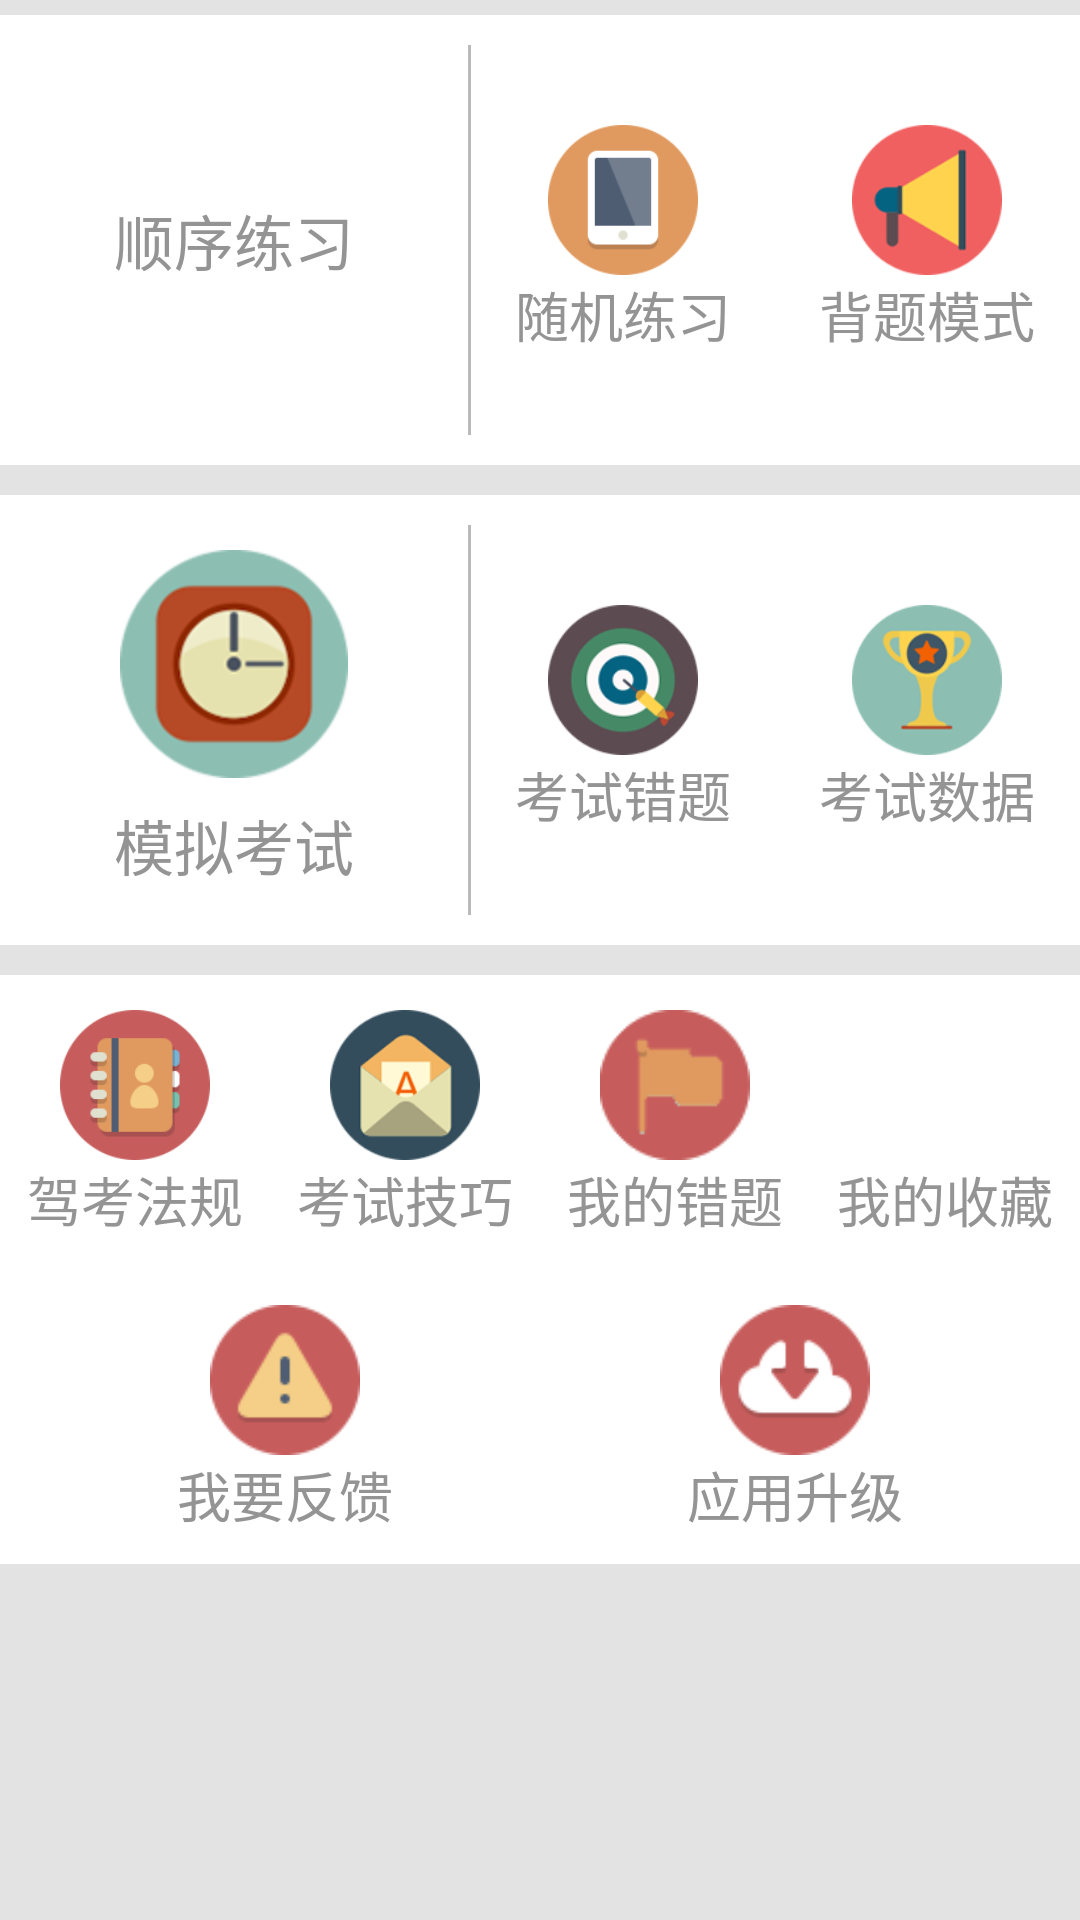

Android layout source for this screen:
<!-- AndroidManifest.xml: application theme MyTheme -->
<!-- res/layout/subject_four_fragment.xml -->
<LinearLayout xmlns:android="http://schemas.android.com/apk/res/android"
    xmlns:tools="http://schemas.android.com/tools"
    android:layout_width="match_parent"
    android:layout_height="match_parent"
    android:orientation="vertical"
    android:background="@color/light_grey">

    <LinearLayout
        android:layout_width="match_parent"
        android:layout_height="150dp"
        android:orientation="horizontal"
        android:background="@color/white"
        android:layout_marginTop="5dp">
        <RelativeLayout
            android:layout_width="0dp"
            android:layout_height="match_parent"
            android:layout_weight="1"
            android:gravity="center">
            <ImageButton
                android:id="@+id/id_main_image_order_practice"
                android:layout_width="wrap_content"
                android:layout_height="wrap_content"
                android:background="@drawable/subject4_order_practice_selector"
                android:layout_centerInParent="true"/>
            <TextView
                android:id="@+id/id_main_text_order_title"
                android:layout_width="wrap_content"
                android:layout_height="wrap_content"
                android:text="顺序练习"
                android:layout_below="@id/id_main_image_order_practice"
                android:textSize="@dimen/font_size_20"
                android:textColor="@color/font_grey"
                android:layout_centerInParent="true"/>
        </RelativeLayout>

        <View
            android:layout_width="1dp"
            android:layout_height="match_parent"
            android:background="@color/line_normal_grey"
            android:layout_marginTop="10dp"
            android:layout_marginBottom="10dp"/>
        <LinearLayout
            android:layout_width="0dp"
            android:layout_height="match_parent"
            android:layout_weight="1.3">
            <LinearLayout
                android:layout_width="0dp"
                android:layout_height="match_parent"
                android:layout_weight="1"
                android:orientation="vertical">
                <LinearLayout
                    android:layout_width="match_parent"
                    android:layout_height="0dp"
                    android:layout_weight="1"
                    android:gravity="center"
                    android:orientation="vertical"
                    >
                    <ImageButton
                        android:id="@+id/id_main_image_random_question"
                        android:layout_width="50dp"
                        android:layout_height="50dp"
                        android:background="@drawable/subject4_suijilianxi_selector"/>
                    <TextView
                        android:layout_width="wrap_content"
                        android:layout_height="wrap_content"
                        android:text="随机练习"
                        android:textSize="@dimen/font_size_18"
                        android:textColor="@color/font_grey"/>
                </LinearLayout>
            </LinearLayout>
            <LinearLayout
                android:layout_width="0dp"
                android:layout_height="match_parent"
                android:layout_weight="1"
                android:orientation="vertical">
                <LinearLayout
                    android:layout_width="match_parent"
                    android:layout_height="0dp"
                    android:layout_weight="1"
                    android:gravity="center"
                    android:orientation="vertical">
                    <ImageButton
                        android:id="@+id/id_main_image_recite_question"
                        android:layout_width="50dp"
                        android:layout_height="50dp"
                        android:background="@drawable/subject4_beitimoshi_selector"/>
                    <TextView
                        android:layout_width="wrap_content"
                        android:layout_height="wrap_content"
                        android:text="背题模式"
                        android:textSize="@dimen/font_size_18"
                        android:textColor="@color/font_grey"/>
                </LinearLayout>
            </LinearLayout>
        </LinearLayout>
    </LinearLayout>


    <LinearLayout
        android:layout_width="match_parent"
        android:layout_height="150dp"
        android:orientation="horizontal"
        android:layout_marginTop="10dp"
        android:background="@color/white">

        <RelativeLayout
            android:layout_width="0dp"
            android:layout_height="match_parent"
            android:layout_weight="1"
            android:gravity="center">

            <TextView
                android:id="@+id/id_main_text_exam"
                android:layout_width="wrap_content"
                android:layout_height="wrap_content"
                android:text="模拟考试"
                android:textSize="@dimen/font_size_20"
                android:textColor="@color/font_grey"
                android:layout_alignParentBottom="true"
                android:layout_centerHorizontal="true" />

            <ImageButton
                android:id="@+id/id_main_button_exam"
                android:layout_width="wrap_content"
                android:layout_height="wrap_content"
                android:background="@drawable/subject4_exam_practice_selector"
                android:layout_centerVertical="true"
                android:layout_centerHorizontal="true" />
        </RelativeLayout>

        <View
            android:layout_width="1dp"
            android:layout_height="match_parent"
            android:background="@color/line_normal_grey"
            android:layout_marginTop="10dp"
            android:layout_marginBottom="10dp"/>
        <LinearLayout
            android:layout_width="0dp"
            android:layout_height="match_parent"
            android:layout_weight="1.3">
            <LinearLayout
                android:layout_width="0dp"
                android:layout_height="match_parent"
                android:layout_weight="1"
                android:orientation="vertical">
                <LinearLayout
                    android:layout_width="match_parent"
                    android:layout_height="0dp"
                    android:layout_weight="1"
                    android:gravity="center"
                    android:orientation="vertical">
                    <ImageButton
                        android:id="@+id/id_main_button_exam_wrong_question"
                        android:layout_width="50dp"
                        android:layout_height="50dp"
                        android:background="@drawable/subject4_kaoshicuoti_selector"/>
                    <TextView
                        android:layout_width="wrap_content"
                        android:layout_height="wrap_content"
                        android:text="考试错题"
                        android:textSize="@dimen/font_size_18"
                        android:textColor="@color/font_grey"/>
                </LinearLayout>
            </LinearLayout>
            <LinearLayout
                android:layout_width="0dp"
                android:layout_height="match_parent"
                android:layout_weight="1"
                android:orientation="vertical">
                <LinearLayout
                    android:layout_width="match_parent"
                    android:layout_height="0dp"
                    android:layout_weight="1"
                    android:gravity="center"
                    android:orientation="vertical">
                    <ImageButton
                        android:id="@+id/id_main_button_exam_data"
                        android:layout_width="50dp"
                        android:layout_height="50dp"
                        android:background="@drawable/subject4_kaoshijilu_selector"/>
                    <TextView
                        android:layout_width="wrap_content"
                        android:layout_height="wrap_content"
                        android:text="考试数据"
                        android:textSize="@dimen/font_size_18"
                        android:textColor="@color/font_grey"/>
                </LinearLayout>
            </LinearLayout>
        </LinearLayout>
    </LinearLayout>

    <include layout="@layout/subject4_bottom"/>
</LinearLayout>
<!-- res/layout/subject4_bottom.xml (included above) -->
<?xml version="1.0" encoding="utf-8"?>
<LinearLayout xmlns:android="http://schemas.android.com/apk/res/android"
    android:orientation="vertical"
    android:layout_width="match_parent"
    android:layout_height="wrap_content"
    android:background="@color/white"
    android:layout_marginTop="10dp">
    <LinearLayout
        android:layout_width="match_parent"
        android:layout_height="100dp"
        android:background="@color/white"
        android:orientation="horizontal">
        <LinearLayout
            android:layout_width="0dp"
            android:layout_height="match_parent"
            android:layout_weight="1"
            android:orientation="vertical"
            android:gravity="center">
            <ImageButton
                android:id="@+id/id_main_button_driver_tip"
                android:layout_width="50dp"
                android:layout_height="50dp"
                android:background="@drawable/subject4_jiakaofagui_selector"/>e
            <TextView
                android:layout_width="wrap_content"
                android:layout_height="wrap_content"
                android:text="驾考法规"
                android:textSize="@dimen/font_size_18"
                android:textColor="@color/font_grey"/>
        </LinearLayout>
        <LinearLayout
            android:layout_width="0dp"
            android:layout_height="match_parent"
            android:layout_weight="1"
            android:orientation="vertical"
            android:gravity="center">
            <ImageButton
                android:id="@+id/id_main_button_driver_skill"
                android:layout_width="50dp"
                android:layout_height="50dp"
                android:background="@drawable/subject4_kaoshijiqiao_selector"/>
            <TextView
                android:layout_width="wrap_content"
                android:layout_height="wrap_content"
                android:text="考试技巧"
                android:textSize="@dimen/font_size_18"
                android:textColor="@color/font_grey"/>
        </LinearLayout>
        <LinearLayout
            android:layout_width="0dp"
            android:layout_height="match_parent"
            android:layout_weight="1"
            android:orientation="vertical"
            android:gravity="center">

            <ImageButton
                android:id="@+id/id_main_button_practise_wrong_question"
                android:layout_width="50dp"
                android:layout_height="50dp"
                android:background="@drawable/subject4_wodecuoti_selector"/>

            <TextView
                android:layout_width="wrap_content"
                android:layout_height="wrap_content"
                android:text="我的错题"
                android:textSize="@dimen/font_size_18"
                android:textColor="@color/font_grey"/>
        </LinearLayout>
        <LinearLayout
            android:layout_width="0dp"
            android:layout_height="match_parent"
            android:layout_weight="1"
            android:orientation="vertical"
            android:gravity="center">
            <ImageButton
                android:id="@+id/id_main_button_collect_question"
                android:layout_width="50dp"
                android:layout_height="50dp"
                android:background="@drawable/subject4_wodeshoucang_selector"/>
            <TextView
                android:layout_width="wrap_content"
                android:layout_height="wrap_content"
                android:text="我的收藏"
                android:textSize="@dimen/font_size_18"
                android:textColor="@color/font_grey"/>
        </LinearLayout>

    </LinearLayout>
    <LinearLayout
        android:layout_width="match_parent"
        android:layout_height="match_parent"
        android:layout_margin="10dp">
        <LinearLayout
            android:layout_width="0dp"
            android:layout_height="match_parent"
            android:layout_weight="1"
            android:orientation="vertical"
            android:gravity="center">
            <ImageButton
                android:id="@+id/id_bottom_button_feedback"
                android:layout_width="50dp"
                android:layout_height="50dp"
                android:background="@drawable/subject4_wodefankui_selector"/>
            <TextView
                android:layout_width="wrap_content"
                android:layout_height="wrap_content"
                android:text="我要反馈"
                android:textSize="@dimen/font_size_18"
                android:textColor="@color/font_grey"/>
        </LinearLayout>
        <LinearLayout
            android:layout_width="0dp"
            android:layout_height="match_parent"
            android:layout_weight="1"
            android:orientation="vertical"
            android:gravity="center">
            <ImageButton
                android:id="@+id/id_bottom_button_update"
                android:layout_width="50dp"
                android:layout_height="50dp"
                android:background="@drawable/subject4_yingyongshengji_selector"/>
            <TextView
                android:layout_width="wrap_content"
                android:layout_height="wrap_content"
                android:text="应用升级"
                android:textSize="@dimen/font_size_18"
                android:textColor="@color/font_grey"/>
        </LinearLayout>
    </LinearLayout>

</LinearLayout>
<!-- resources referenced by this layout -->
<resources>
  <color name="font_grey">#949494</color>
  <color name="light_grey">#e4e3e3</color>
  <color name="line_normal_grey">#bababa</color>
  <color name="white">#ffffff</color>
  <dimen name="font_size_18">18sp</dimen>
  <dimen name="font_size_20">20sp</dimen>
  <!-- drawable subject4_beitimoshi_selector (drawable) -->
  <?xml version="1.0" encoding="utf-8"?>
  <selector xmlns:android="http://schemas.android.com/apk/res/android">
      <item android:state_pressed="true" android:drawable="@mipmap/subject4_beitimoshi2"/>
      <item  android:drawable="@mipmap/subject4_beitimoshi"/>
  
  </selector>
  <!-- drawable subject4_exam_practice_selector (drawable) -->
  <?xml version="1.0" encoding="utf-8"?>
  <selector xmlns:android="http://schemas.android.com/apk/res/android">
      <item android:state_pressed="true" android:drawable="@mipmap/subject4_monikaoshi2"/>
      <item  android:drawable="@mipmap/subject4_monikaoshi"/>
  
  </selector>
  <!-- drawable subject4_jiakaofagui_selector (drawable) -->
  <?xml version="1.0" encoding="utf-8"?>
  <selector xmlns:android="http://schemas.android.com/apk/res/android">
      <item android:state_pressed="true" android:drawable="@mipmap/subject4_jiakaofagui2"/>
      <item  android:drawable="@mipmap/subject4_jiakaofagui"/>
  
  </selector>
  <!-- drawable subject4_kaoshicuoti_selector (drawable) -->
  <?xml version="1.0" encoding="utf-8"?>
  <selector xmlns:android="http://schemas.android.com/apk/res/android">
      <item android:state_pressed="true" android:drawable="@mipmap/subject4_kaoshicuoti2"/>
      <item  android:drawable="@mipmap/subject4_kaoshicuoti"/>
  
  </selector>
  <!-- drawable subject4_kaoshijilu_selector (drawable) -->
  <?xml version="1.0" encoding="utf-8"?>
  <selector xmlns:android="http://schemas.android.com/apk/res/android">
      <item android:state_pressed="true" android:drawable="@mipmap/subject4_kaoshishuju2"/>
      <item  android:drawable="@mipmap/subject4_kaoshishuju"/>
  
  </selector>
  <!-- drawable subject4_suijilianxi_selector (drawable) -->
  <?xml version="1.0" encoding="utf-8"?>
  <selector xmlns:android="http://schemas.android.com/apk/res/android">
      <item android:state_pressed="true" android:drawable="@mipmap/subject4_suijilianxi2"/>
      <item  android:drawable="@mipmap/subject4_suijilianxi"/>
  
  </selector>
  <!-- drawable subject4_wodecuoti_selector (drawable) -->
  <?xml version="1.0" encoding="utf-8"?>
  <selector xmlns:android="http://schemas.android.com/apk/res/android">
      <item android:state_pressed="true" android:drawable="@mipmap/subject4_wodecuoti2"/>
      <item  android:drawable="@mipmap/subject4_wodecuoti"/>
  
  </selector>
  <!-- drawable subject4_wodefankui_selector (drawable) -->
  <?xml version="1.0" encoding="utf-8"?>
  <selector xmlns:android="http://schemas.android.com/apk/res/android">
      <item android:state_pressed="true" android:drawable="@mipmap/subject4_wodefankui2"/>
      <item  android:drawable="@mipmap/subject4_wodefankui"/>
  
  </selector>
  <!-- drawable subject4_wodeshoucang_selector (drawable) -->
  <?xml version="1.0" encoding="utf-8"?>
  <selector xmlns:android="http://schemas.android.com/apk/res/android">
      <item android:state_pressed="true" android:drawable="@mipmap/subject4_wodeshoucang2"/>
      <item  android:drawable="@mipmap/subject4_wodeshoucang"/>
  
  </selector>
  <style name="MyTheme" parent="AppBaseTheme">
          <item name="vpiTabPageIndicatorStyle">@style/MyWidget.TabPageIndicator</item>
          <item name="android:windowNoTitle">true</item>
          <item name="android:animationDuration">5000</item>
          <item name="android:windowContentOverlay">@null</item>
      </style>
  <style name="AppBaseTheme" parent="android:Theme.Light">
          
      </style>
  <style name="MyTextAppearance.TabPageIndicator" parent="Widget">
          <item name="android:textStyle">bold</item>
          <item name="android:textColor">@android:color/black</item>
      </style>
</resources>
